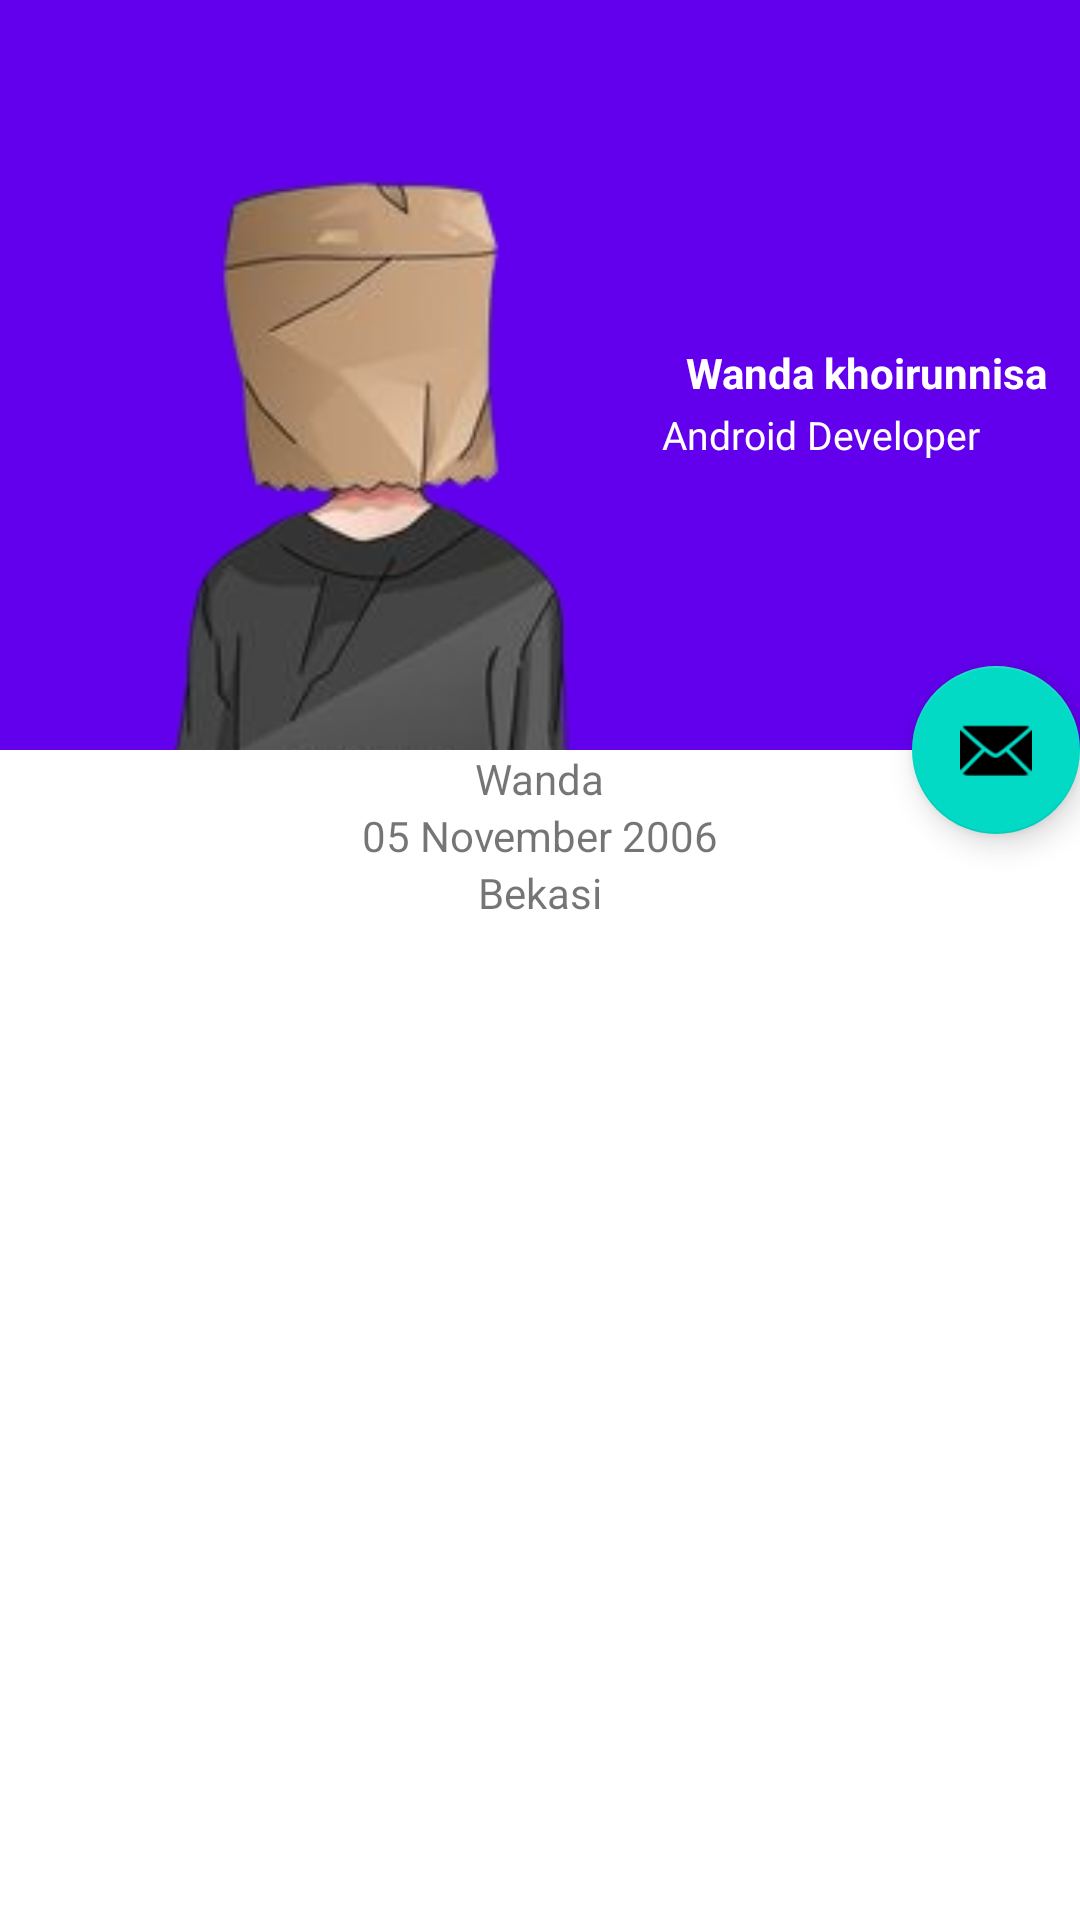

The Android layout XML behind this screen, and the referenced resources:
<!-- AndroidManifest.xml: activity theme Theme.DetailActivity.NoActionBar -->
<!-- res/layout/activity_detail.xml -->
<?xml version="1.0" encoding="utf-8"?>
<androidx.coordinatorlayout.widget.CoordinatorLayout
    xmlns:android="http://schemas.android.com/apk/res/android"
    xmlns:app="http://schemas.android.com/apk/res-auto"
    xmlns:tools="http://schemas.android.com/tools"
    android:layout_width="match_parent"
    android:layout_height="match_parent"
    android:fitsSystemWindows="true"
    tools:context=".DetailActivity">

    <com.google.android.material.appbar.AppBarLayout
        android:id="@+id/app_bar"
        android:layout_width="match_parent"
        android:layout_height="250dp"
        android:fitsSystemWindows="true"
        android:theme="@style/Theme.DetailActivity.AppBarOverlay">

        <com.google.android.material.appbar.CollapsingToolbarLayout
            android:id="@+id/toolbar_layout"
            android:layout_width="match_parent"
            android:layout_height="match_parent"
            android:fitsSystemWindows="true"
            app:contentScrim="?attr/colorPrimary"
            app:layout_scrollFlags="scroll|exitUntilCollapsed"
            app:toolbarId="@+id/toolbar">

            <androidx.constraintlayout.widget.ConstraintLayout
                android:layout_width="match_parent"
                android:layout_height="wrap_content"
                app:layout_collapseMode="parallax">

                <ImageView
                    android:id="@+id/iv_1"
                    android:layout_width="250dp"
                    android:layout_height="250dp"
                    android:layout_marginTop="16dp"
                    android:src="@drawable/walpaper4"

                    app:layout_constraintBottom_toBottomOf="parent"
                    app:layout_constraintEnd_toEndOf="parent"
                    app:layout_constraintHorizontal_bias="0.0"
                    app:layout_constraintStart_toStartOf="parent"
                    app:layout_constraintTop_toTopOf="parent"
                    tools:ignore="HardcoreText" />

                <TextView
                    android:id="@+id/tv_role"
                    android:layout_width="wrap_content"
                    android:layout_height="wrap_content"
                    android:layout_marginStart="130dp"
                    android:layout_marginTop="136dp"
                    android:layout_marginEnd="16dp"
                    android:text="@string/android_developer"
                    android:textColor="@android:color/white"
                    android:textSize="13sp"
                    app:layout_constraintEnd_toEndOf="parent"
                    app:layout_constraintHorizontal_bias="0.843"
                    app:layout_constraintStart_toStartOf="parent"
                    app:layout_constraintTop_toTopOf="parent"
                    tools:ignore="HardcoreText" />

                <TextView
                    android:id="@+id/tv_name"
                    android:layout_width="wrap_content"
                    android:layout_height="wrap_content"
                    android:layout_marginStart="8dp"
                    android:layout_marginEnd="40dp"
                    android:layout_marginBottom="20dp"
                    android:text="@string/wanda_khoirunnisa"
                    android:textColor="@android:color/white"
                    android:textStyle="bold"
                    app:layout_constraintBottom_toBottomOf="@+id/tv_role"
                    app:layout_constraintEnd_toEndOf="parent"
                    app:layout_constraintStart_toEndOf="@+id/iv_1"
                    app:layout_constraintTop_toTopOf="parent"
                    app:layout_constraintVertical_bias="1.0"
                    tools:ignore="HardcoreText" />

            </androidx.constraintlayout.widget.ConstraintLayout>

            <androidx.appcompat.widget.Toolbar
                android:id="@+id/toolbar"
                android:layout_width="match_parent"
                android:layout_height="?attr/actionBarSize"
                app:layout_collapseMode="pin"
                app:popupTheme="@style/Theme.DetailActivity.PopupOverlay" />

        </com.google.android.material.appbar.CollapsingToolbarLayout>
    </com.google.android.material.appbar.AppBarLayout>


    <androidx.core.widget.NestedScrollView
        android:layout_width="match_parent"
        android:layout_height="match_parent"
        app:layout_behavior="@string/appbar_scrolling_view_behavior">

        <androidx.constraintlayout.widget.ConstraintLayout
            android:layout_width="match_parent"
            android:layout_height="wrap_content">
            <TextView
                android:id="@+id/tv_1"
                android:layout_width="wrap_content"
                android:layout_height="wrap_content"
                android:text="@string/wanda"
                app:layout_constraintEnd_toEndOf="parent"
                app:layout_constraintStart_toStartOf="parent"
                app:layout_constraintTop_toTopOf="parent"
                tools:ignore="HardcoreText"/>
            <TextView
                android:id="@+id/tv_2"
                android:layout_width="wrap_content"
                android:layout_height="wrap_content"
                android:text="@string/_05_november_2006"
                app:layout_constraintEnd_toEndOf="parent"
                app:layout_constraintStart_toStartOf="parent"
                app:layout_constraintTop_toBottomOf="@+id/tv_1"
                tools:ignore="HardcoreText"/>
            <TextView
                android:id="@+id/tv_3"
                android:layout_width="wrap_content"
                android:layout_height="wrap_content"
                android:text="@string/bekasi"
                app:layout_constraintEnd_toEndOf="parent"
                app:layout_constraintStart_toStartOf="parent"
                app:layout_constraintTop_toBottomOf="@+id/tv_2"
                tools:ignore="HardcoreText"/>

        </androidx.constraintlayout.widget.ConstraintLayout>
    </androidx.core.widget.NestedScrollView>


    <com.google.android.material.floatingactionbutton.FloatingActionButton
        android:id="@+id/fab"
        android:layout_width="wrap_content"
        android:layout_height="wrap_content"
        android:layout_margin="@dimen/fab_margin"
        app:layout_anchor="@id/app_bar"
        app:layout_anchorGravity="bottom|end"
        app:srcCompat="@android:drawable/ic_dialog_email" />

</androidx.coordinatorlayout.widget.CoordinatorLayout>
<!-- resources referenced by this layout -->
<resources>
  <!-- drawable walpaper4: png bitmap (drawable, 29844 bytes) -->
  <string name="_05_november_2006">05 November 2006</string>
  <string name="android_developer">Android Developer</string>
  <string name="bekasi">Bekasi</string>
  <string name="wanda">Wanda</string>
  <string name="wanda_khoirunnisa">Wanda khoirunnisa</string>
  <style name="Theme.DetailActivity.AppBarOverlay" parent="ThemeOverlay.AppCompat.Dark.ActionBar" />
  <style name="Theme.DetailActivity.PopupOverlay" parent="ThemeOverlay.AppCompat.Light" />
  <style name="Theme.DetailActivity.NoActionBar">
          <item name="windowActionBar">false</item>
          <item name="windowNoTitle">true</item>
      </style>
</resources>
